6-way image classification set "separate-dataset" from GitHub (brunofaria27/image-processing); label vocabulary: ASC H, ASC US, HSIL, LSIL, negative for intraepithelial lesion, SCC.

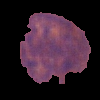
Label: ASC H

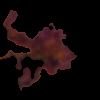
Label: HSIL

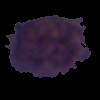
Label: LSIL

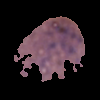
Label: ASC US

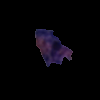
Label: SCC

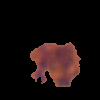
Label: negative for intraepithelial lesion
